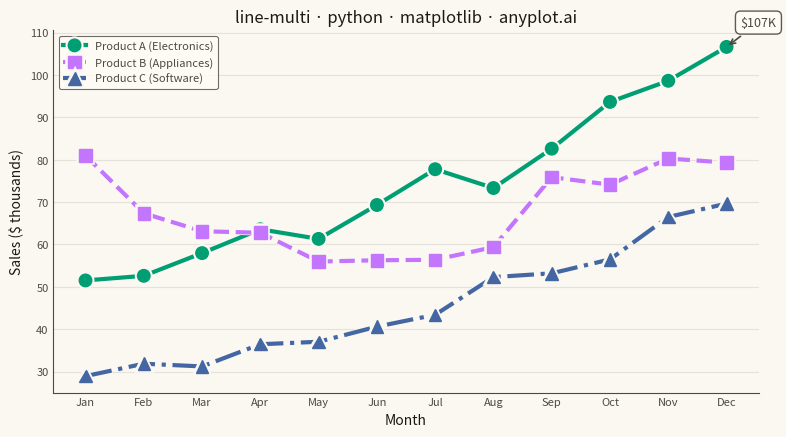

Reproduce this figure in Python.
""" anyplot.ai
line-multi: Multi-Line Comparison Plot
Library: matplotlib 3.11.1 | Python 3.13.14
Quality: 91/100 | Updated: 2026-08-05
"""

import os

import matplotlib.pyplot as plt
import numpy as np
from matplotlib import patheffects


# Theme tokens
THEME = os.getenv("ANYPLOT_THEME", "light")
PAGE_BG = "#FAF8F1" if THEME == "light" else "#1A1A17"
ELEVATED_BG = "#FFFDF6" if THEME == "light" else "#242420"
INK = "#1A1A17" if THEME == "light" else "#F0EFE8"
INK_SOFT = "#4A4A44" if THEME == "light" else "#B8B7B0"

# Imprint palette (positions 1-3, canonical order)
IMPRINT = ["#009E73", "#C475FD", "#4467A3"]

# Data: Monthly sales (in thousands) for 3 product lines over 12 months
np.random.seed(42)
months = np.arange(1, 13)
month_labels = ["Jan", "Feb", "Mar", "Apr", "May", "Jun", "Jul", "Aug", "Sep", "Oct", "Nov", "Dec"]

# Product A: Steady growth with seasonal bump in Q4
product_a = 50 + np.arange(12) * 3 + np.array([0, 0, 0, 0, 0, 5, 5, 0, 10, 15, 20, 25])
product_a = product_a + np.random.randn(12) * 3

# Product B: Strong start, mid-year dip, recovery
product_b = 80 + np.array([0, -5, -10, -15, -20, -25, -20, -15, -10, -5, 0, 5])
product_b = product_b + np.random.randn(12) * 4

# Product C: New product launch, exponential growth
product_c = 20 + np.exp(np.arange(12) * 0.15) * 10
product_c = product_c + np.random.randn(12) * 2

# Plot
fig, ax = plt.subplots(figsize=(8, 4.5), dpi=400, facecolor=PAGE_BG)
ax.set_facecolor(PAGE_BG)

# Soft halo (matplotlib patheffects) keeps lines legible where they cross the grid
halo = [patheffects.withStroke(linewidth=4, foreground=PAGE_BG)]

# Plot each series with distinct colors, line styles, and markers
ax.plot(
    months,
    product_a,
    color=IMPRINT[0],
    linewidth=3,
    marker="o",
    markersize=9,
    label="Product A (Electronics)",
    linestyle="-",
    path_effects=halo,
)
ax.plot(
    months,
    product_b,
    color=IMPRINT[1],
    linewidth=3,
    marker="s",
    markersize=9,
    label="Product B (Appliances)",
    linestyle="--",
    path_effects=halo,
)
ax.plot(
    months,
    product_c,
    color=IMPRINT[2],
    linewidth=3,
    marker="^",
    markersize=9,
    label="Product C (Software)",
    linestyle="-.",
    path_effects=halo,
)

# Highlight peak value with annotation
max_a_idx = np.argmax(product_a)
ax.annotate(
    f"${product_a[max_a_idx]:.0f}K",
    xy=(months[max_a_idx], product_a[max_a_idx]),
    xytext=(10, 15),
    textcoords="offset points",
    fontsize=9,
    color=INK_SOFT,
    bbox={"boxstyle": "round,pad=0.4", "facecolor": ELEVATED_BG, "edgecolor": INK_SOFT, "alpha": 0.9},
    arrowprops={"arrowstyle": "->", "connectionstyle": "arc3,rad=0", "color": INK_SOFT, "lw": 1.2},
)

# Style
title = "line-multi · python · matplotlib · anyplot.ai"
n = len(title)
title_fontsize = max(8, round(12 * 67 / n)) if n > 67 else 12
ax.set_xlabel("Month", fontsize=10, color=INK)
ax.set_ylabel("Sales ($ thousands)", fontsize=10, color=INK)
ax.set_title(title, fontsize=title_fontsize, fontweight="medium", color=INK)
ax.tick_params(axis="both", labelsize=8, colors=INK_SOFT, labelcolor=INK_SOFT, length=0)

# Set x-axis ticks to show month labels
ax.set_xticks(months)
ax.set_xticklabels(month_labels)

# Grid
ax.yaxis.grid(True, alpha=0.12, linewidth=0.8, color=INK_SOFT)

# Spines
ax.spines["top"].set_visible(False)
ax.spines["right"].set_visible(False)
for s in ("left", "bottom"):
    ax.spines[s].set_color(INK_SOFT)

# Legend
leg = ax.legend(fontsize=8, loc="upper left")
if leg:
    leg.get_frame().set_facecolor(ELEVATED_BG)
    leg.get_frame().set_edgecolor(INK_SOFT)
    leg.get_frame().set_linewidth(0.8)
    plt.setp(leg.get_texts(), color=INK_SOFT)

plt.tight_layout()
plt.savefig(f"plot-{THEME}.png", dpi=400, facecolor=PAGE_BG)
